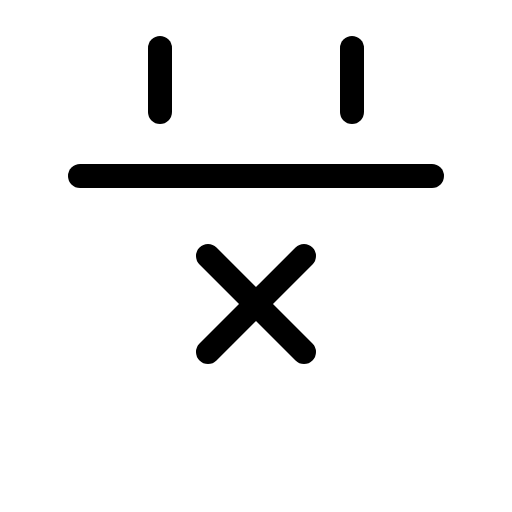
t = 0.00 s
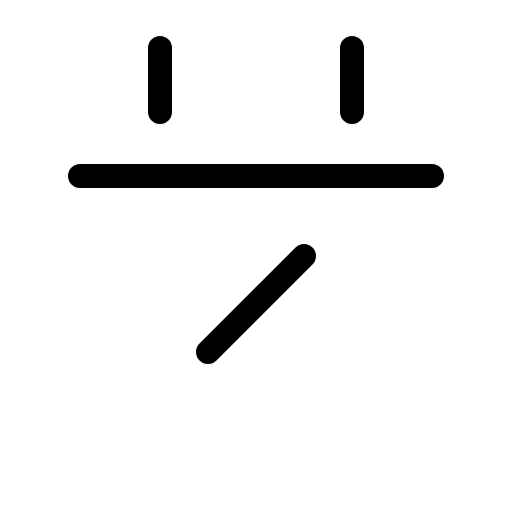
t = 1.50 s
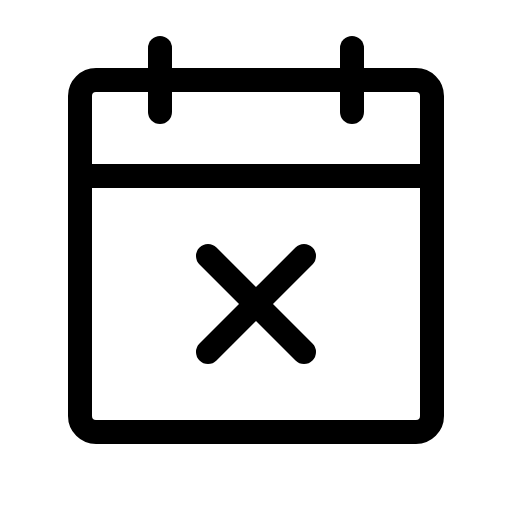
t = 1.88 s
t = 2.25 s: frame unchanged from t = 1.88 s, image omitted
t = 2.63 s: frame unchanged from t = 1.88 s, image omitted

The animated SVG that drew these frames (rendered in a browser with its animation timeline set to each time). Animation: 1 CSS @keyframes rule; one cycle of 3.00 s, repeats indefinitely.

<svg xmlns="http://www.w3.org/2000/svg" viewBox="0 0 256 256">
  <style>
    .draw-line {
      stroke-dasharray: 2000;
      stroke-dashoffset: 0;
    }
    svg:hover .draw-line {
      animation: phosphor-draw-in 1.5s ease-in-out infinite;
    }
    @keyframes phosphor-draw-in {
      0%   { stroke-dashoffset: 2000; }
      100% { stroke-dashoffset: 0; }
    }
  </style><rect width="256" height="256" fill="none"/><rect x="40" y="40" width="176" height="176" rx="8" fill="none" stroke="currentColor" stroke-linecap="round" stroke-linejoin="round" stroke-width="12" class="draw-line" pathLength="1" style="animation-delay: 0s"/><line x1="176" y1="24" x2="176" y2="56" fill="none" stroke="currentColor" stroke-linecap="round" stroke-linejoin="round" stroke-width="12" class="draw-line" pathLength="1" style="animation-delay: 0.3s"/><line x1="80" y1="24" x2="80" y2="56" fill="none" stroke="currentColor" stroke-linecap="round" stroke-linejoin="round" stroke-width="12" class="draw-line" pathLength="1" style="animation-delay: 0.6s"/><line x1="40" y1="88" x2="216" y2="88" fill="none" stroke="currentColor" stroke-linecap="round" stroke-linejoin="round" stroke-width="12" class="draw-line" pathLength="1" style="animation-delay: 0.9s"/><line x1="152" y1="128" x2="104" y2="176" fill="none" stroke="currentColor" stroke-linecap="round" stroke-linejoin="round" stroke-width="12" class="draw-line" pathLength="1" style="animation-delay: 1.2s"/><line x1="152" y1="176" x2="104" y2="128" fill="none" stroke="currentColor" stroke-linecap="round" stroke-linejoin="round" stroke-width="12" class="draw-line" pathLength="1" style="animation-delay: 1.5s"/></svg>
